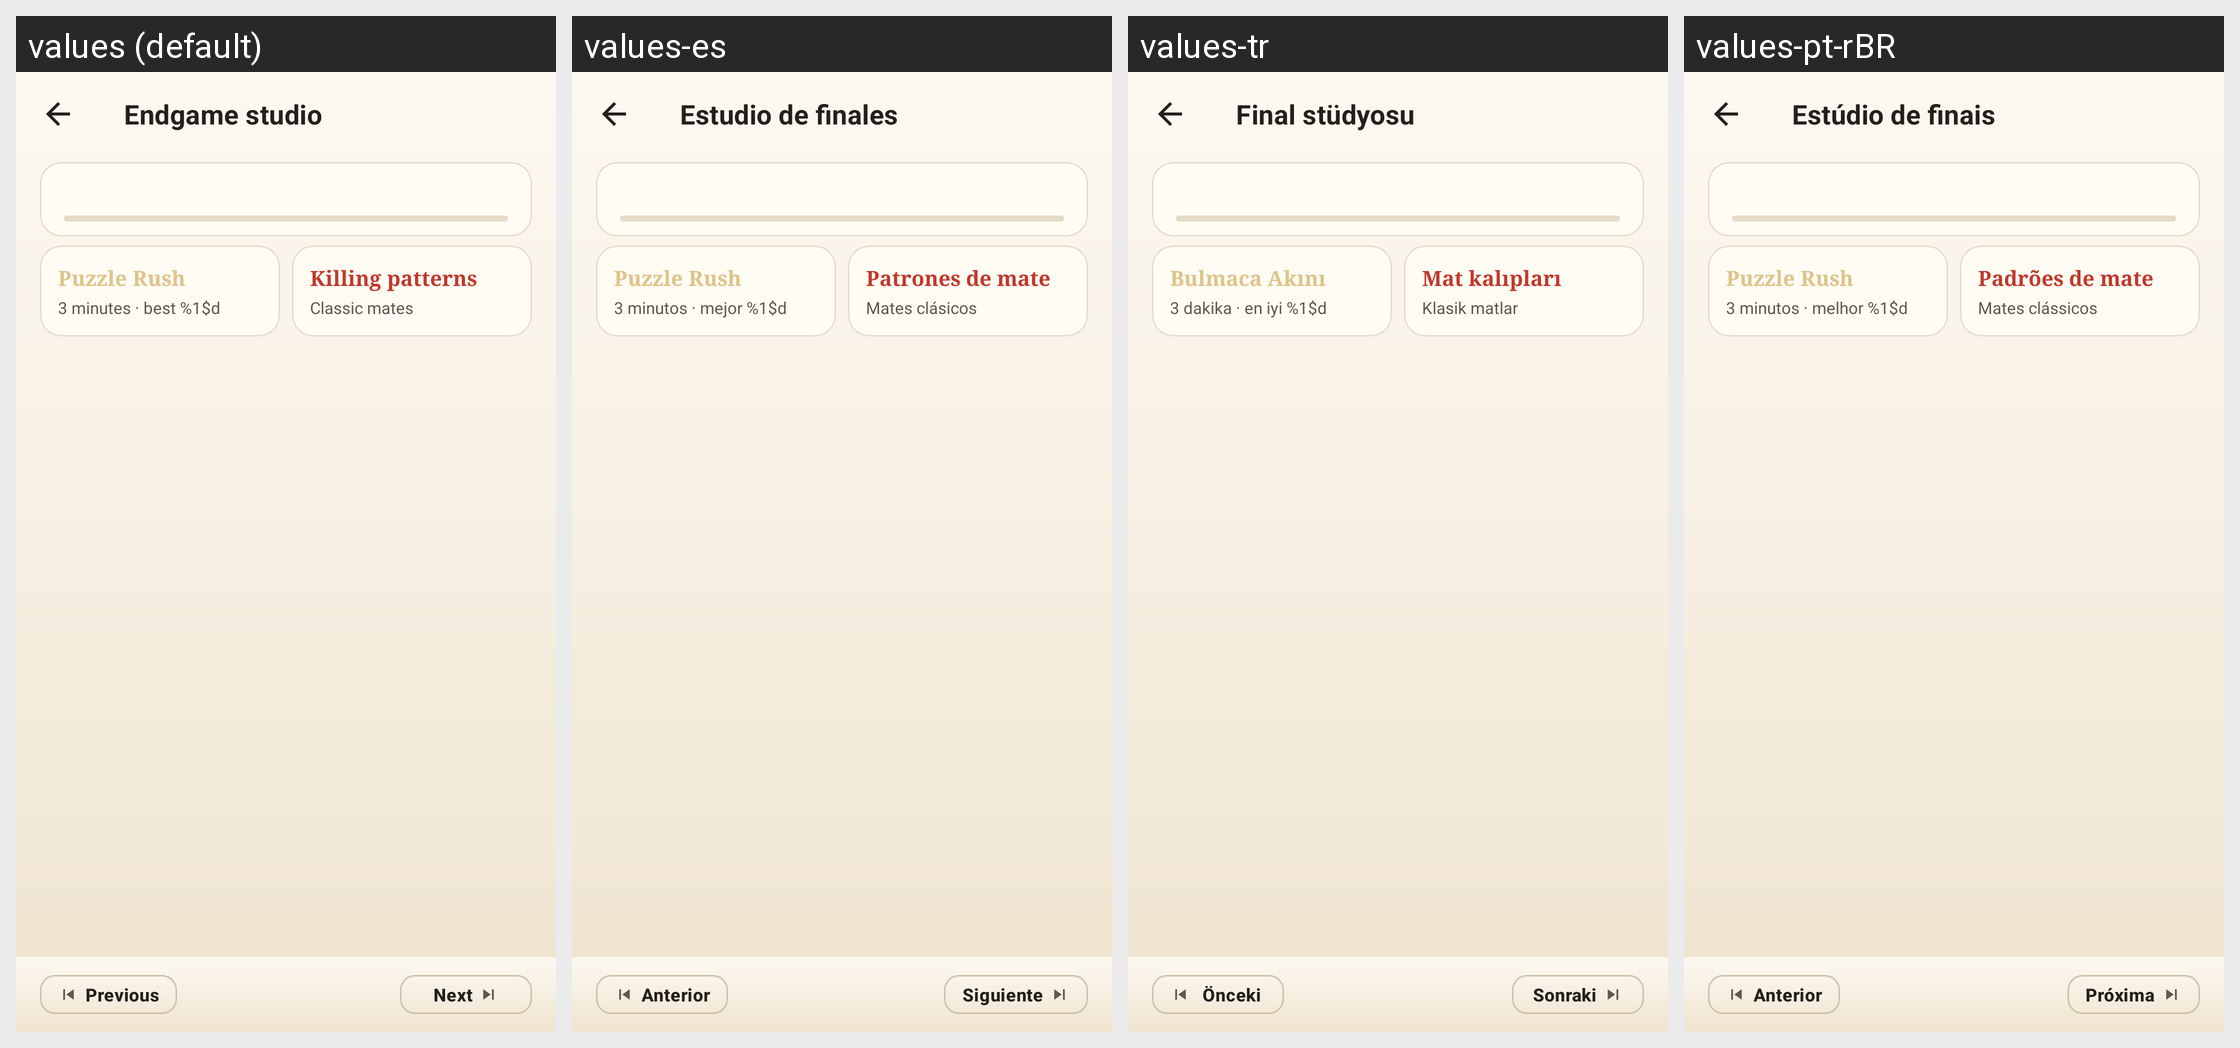

This grid shows one Android layout under several languages. Give, for every string resource on the screen, its name, the default text and each shown locale's text.
Android screen res/layout/activity_puzzle_list.xml rendered under 4 locales, left to right: values (default), values-es, values-tr, values-pt-rBR. Device: Nexus 5 (rendered at 1080×1920; each locale shown at half size, 540×960, under a caption strip naming it); theme Theme.ZhongguoXiangqi.
Other locales in the repository, not shown: values-ar, values-de, values-fr, values-id, values-it, values-ja, values-ko, values-ru, values-th, values-vi, values-zh, values-zh-rTW.
Strings drawn on this screen, with the default value and each locale's value (text and hints the layout hard-codes, and strings that could not be matched under every locale, appear in the picture but are not listed):

home_puzzle_title
  values: Endgame studio
  values-es: Estudio de finales
  values-tr: Final stüdyosu
  values-pt-rBR: Estúdio de finais

puzzle_rush_title
  values: Puzzle Rush
  values-es: Puzzle Rush
  values-tr: Bulmaca Akını
  values-pt-rBR: Puzzle Rush

puzzle_rush_banner
  values: 3 minutes · best %1$d
  values-es: 3 minutos · mejor %1$d
  values-tr: 3 dakika · en iyi %1$d
  values-pt-rBR: 3 minutos · melhor %1$d

tactics_banner_title
  values: Killing patterns
  values-es: Patrones de mate
  values-tr: Mat kalıpları
  values-pt-rBR: Padrões de mate

tactics_banner_sub
  values: Classic mates
  values-es: Mates clásicos
  values-tr: Klasik matlar
  values-pt-rBR: Mates clássicos

page_previous
  values: Previous
  values-es: Anterior
  values-tr: Önceki
  values-pt-rBR: Anterior

page_next
  values: Next
  values-es: Siguiente
  values-tr: Sonraki
  values-pt-rBR: Próxima
